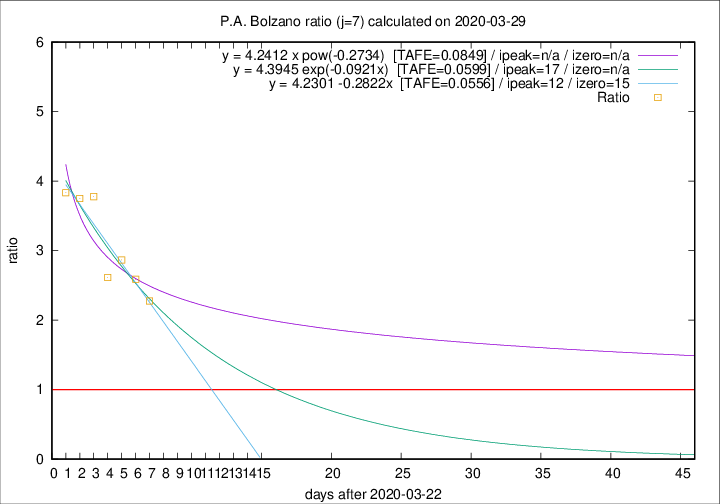

The data file committed next to this chart (first rows):
2020-03-29, 0, 64, 41, 18, 2.2778
2020-03-28, 4, 64, 44, 17, 2.588
2020-03-27, 12, 60, 43, 15, 2.867
2020-03-26, 5, 48, 34, 13, 2.615
2020-03-25, 5, 43, 34, 9, 3.778
2020-03-24, 9, 38, 30, 8, 3.75
2020-03-23, 6, 29, 23, 6, 3.833
